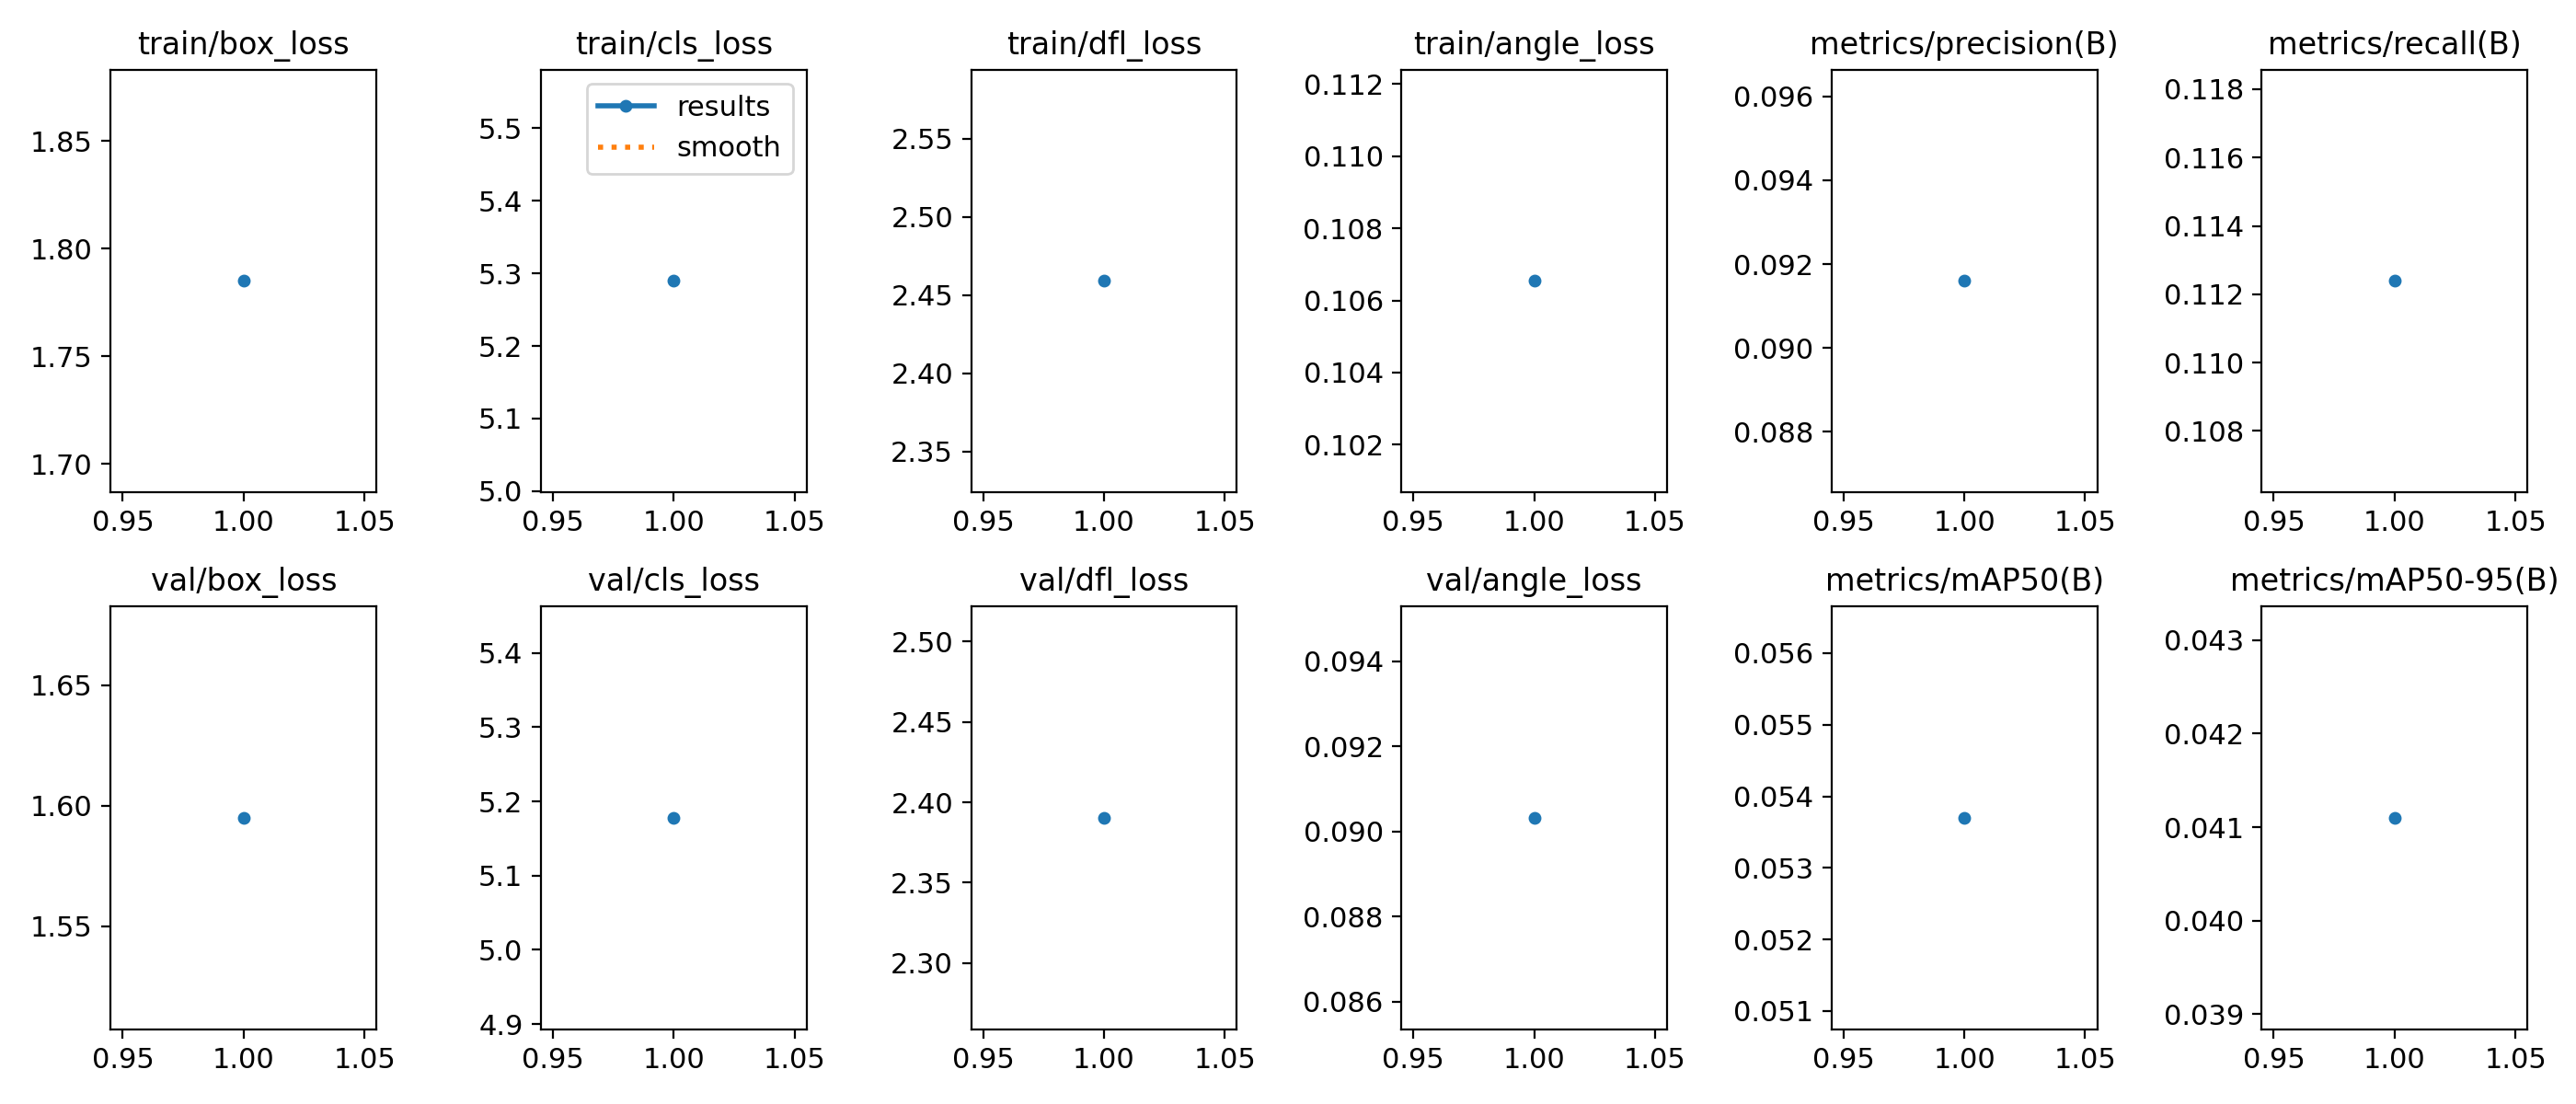

The file beside this chart, header and first rows:
epoch, time, train/box_loss, train/cls_loss, train/dfl_loss, train/angle_loss, metrics/precision(B), metrics/recall(B), metrics/mAP50(B), metrics/mAP50-95(B), val/box_loss, val/cls_loss, val/dfl_loss, val/angle_loss, lr/pg0, lr/pg1, lr/pg2
1, 109.4, 1.785, 5.29, 2.459, 0.1065, 0.0916, 0.1124, 0.0537, 0.0411, 1.595, 5.178, 2.39, 0.09032, 3.46581e-05, 3.46581e-05, 3.46581e-05
